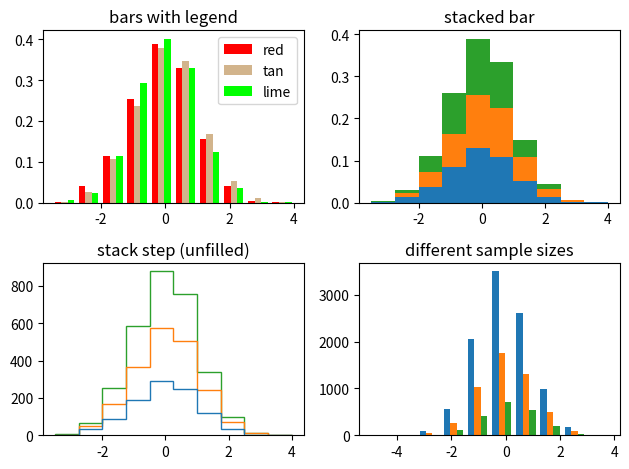

Source code (Python):
import numpy as np
import matplotlib.pyplot as plt

np.random.seed(123456789)

n_bins = 10
x = np.random.randn(1000, 3)

fig, ((ax0, ax1), (ax2, ax3)) = plt.subplots(nrows=2, ncols=2)

colors = ['red', 'tan', 'lime']
ax0.hist(x, n_bins, density=True, histtype='bar', color=colors, label=colors)
ax0.legend(prop={'size': 10})
ax0.set_title('bars with legend')

ax1.hist(x, n_bins, density=True, histtype='bar', stacked=True)
ax1.set_title('stacked bar')

ax2.hist(x, n_bins, histtype='step', stacked=True, fill=False)
ax2.set_title('stack step (unfilled)')

# Make a multiple-histogram of data-sets with different length.
x_multi = [np.random.randn(n) for n in [10000, 5000, 2000]]
ax3.hist(x_multi, n_bins, histtype='bar')
ax3.set_title('different sample sizes')

fig.tight_layout()
plt.savefig('pythondemo1.png', dpi=600)
plt.show()